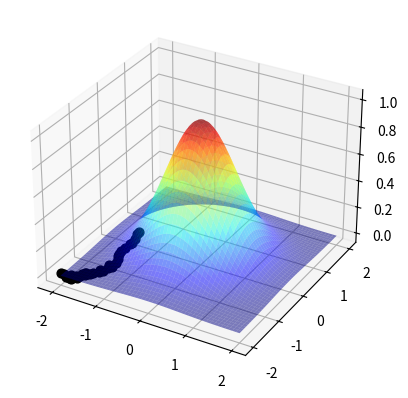

The matplotlib source for this figure:
import numpy as np
import matplotlib.pyplot as plt


def f(x, y):
    return np.exp(-(x**2 + y**2))


def f2(x, y):
    return np.exp(-(x**2 + y**2)) + 2 * np.exp(-((1.7 - x) ** 2 + (1.7 - y) ** 2))


x_axis = np.linspace(-2, 2, 1000)  # Usar para f(x,y)
x_axis2 = np.linspace(-2, 4, 1000)  # Usar para f2(x,y)
xx, yy = np.meshgrid(x_axis, x_axis)
fig = plt.figure()
ax = fig.add_subplot(projection="3d")
ax.plot_surface(xx, yy, f(xx, yy), alpha=0.5, cmap="jet", rstride=20, cstride=20)

# hiperparametros
max_it = 100  # iterações máximas
e = 0.1  # tamanho da vizinhança
max_viz = 10  # Para cada vez que há um ótimo verifica max_viz vizinhos
melhoria = True  # Em quanto tem melhoria repete, caso contrário para

# x ótimo, que pode ser inicializado aleatoriamente, mas aqui foi inicializado
# como um dos limites da função
x_opt = np.array([[-2], [-2]])
f_opt = f(x_opt[0, 0], x_opt[1, 0])

# Aqui é apenas uma visualização do ponto inicial
# ax.scatter(x_opt[0,0], x_opt[1,0], f_opt, s=40, color='k')


# Gera dados dentre o limite da vizinhança
def perturb(x, e):
    return np.random.uniform(low=x - e, high=x + e)


i = 0
while i < max_it and melhoria:
    melhoria = False
    i += 1
    for j in range(max_viz):
        # Gera um vizinho a ser avaliado
        x_vizinho = perturb(x_opt, e)
        f_vizinho = f(x_vizinho[0, 0], x_vizinho[1, 0])
        if f_vizinho > f_opt:
            x_opt = x_vizinho
            f_opt = f_vizinho
            melhoria = True
            # Visualização do novo ponto ótimo
            ax.scatter(x_opt[0, 0], x_opt[1, 0], f_opt, s=40, color="k")
            plt.pause(0.05)
            break
plt.show()
